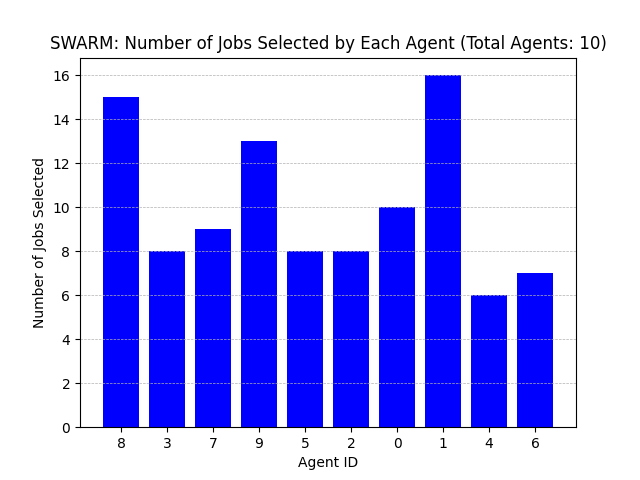

Source data for this figure (header and first rows):
Agent ID, Number of Jobs Selected
8, 15
3, 8
7, 9
9, 13
5, 8
2, 8
0, 10
1, 16
4, 6
6, 7
